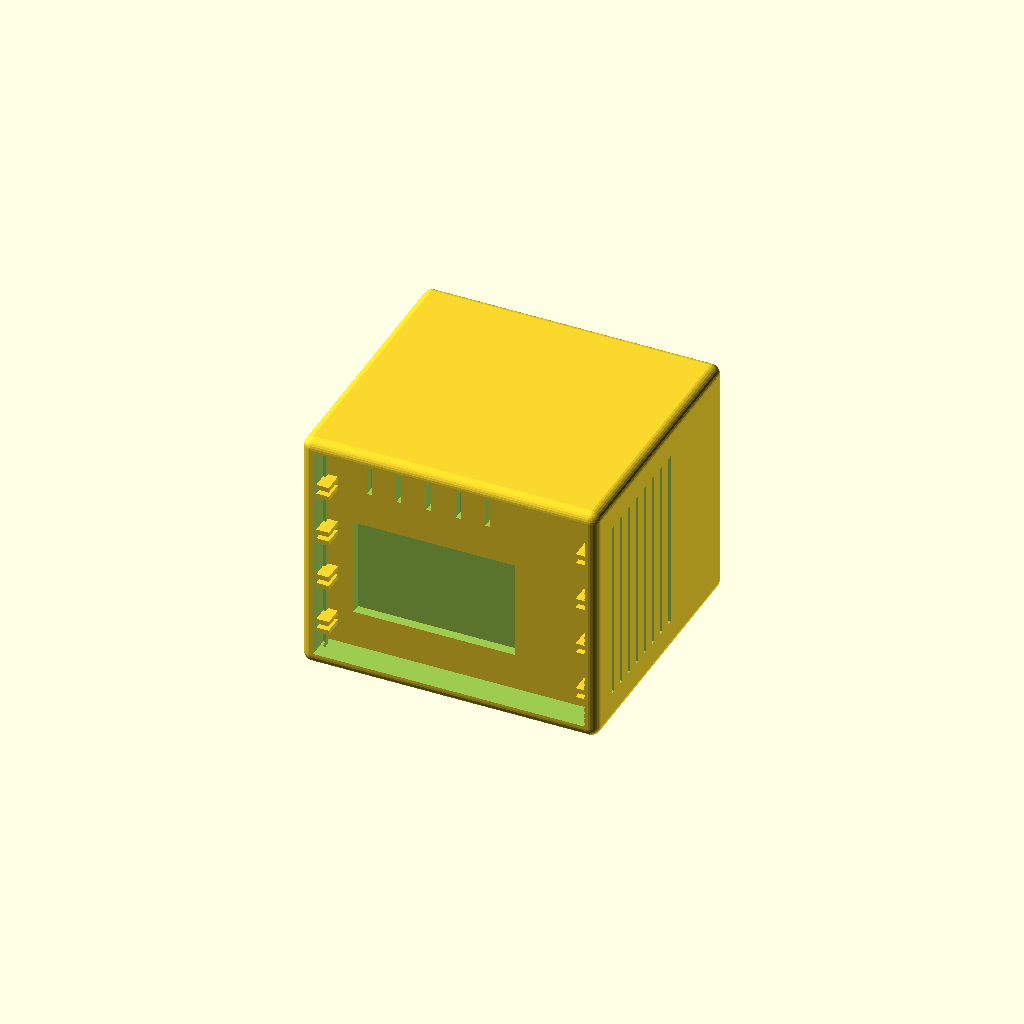
Cell 1: rendered with the file's own defaults.
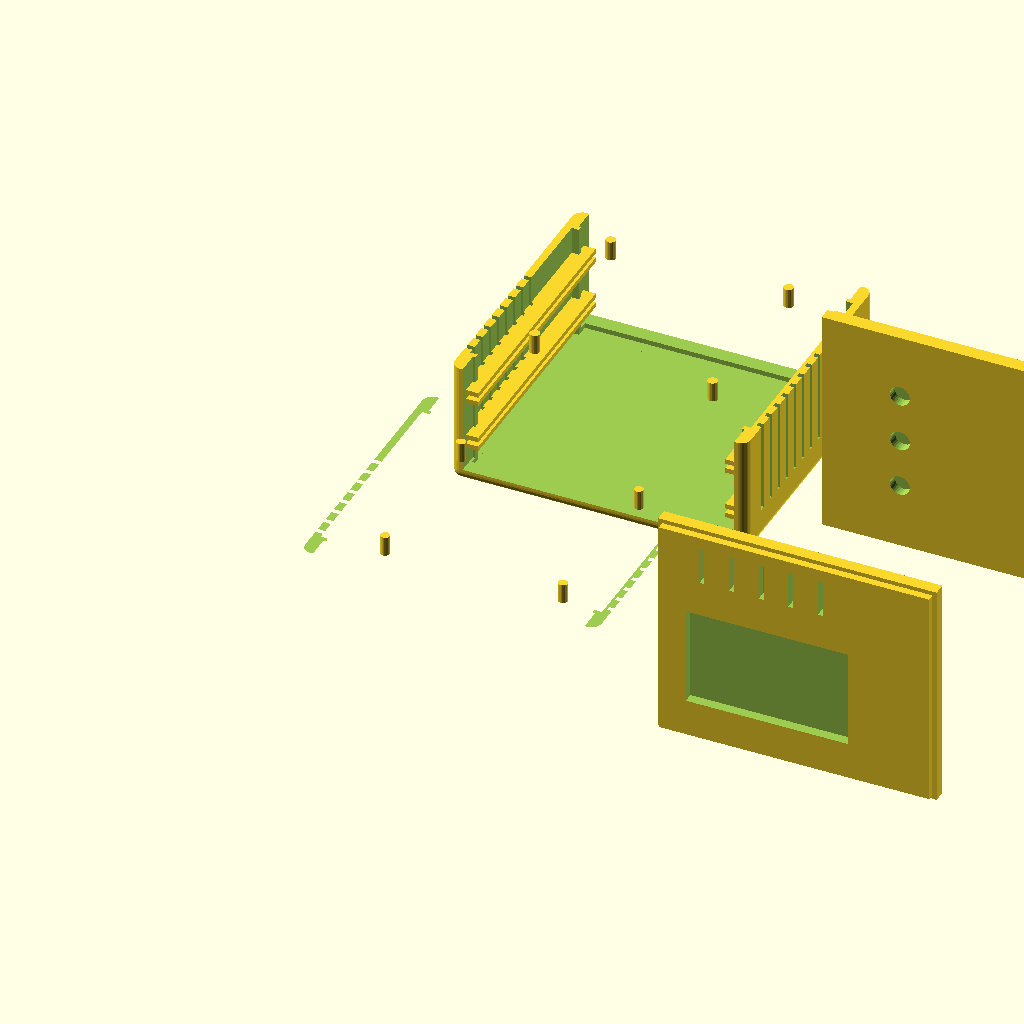
Cell 2 — shell_split_mode set to true, the other parameters unchanged.
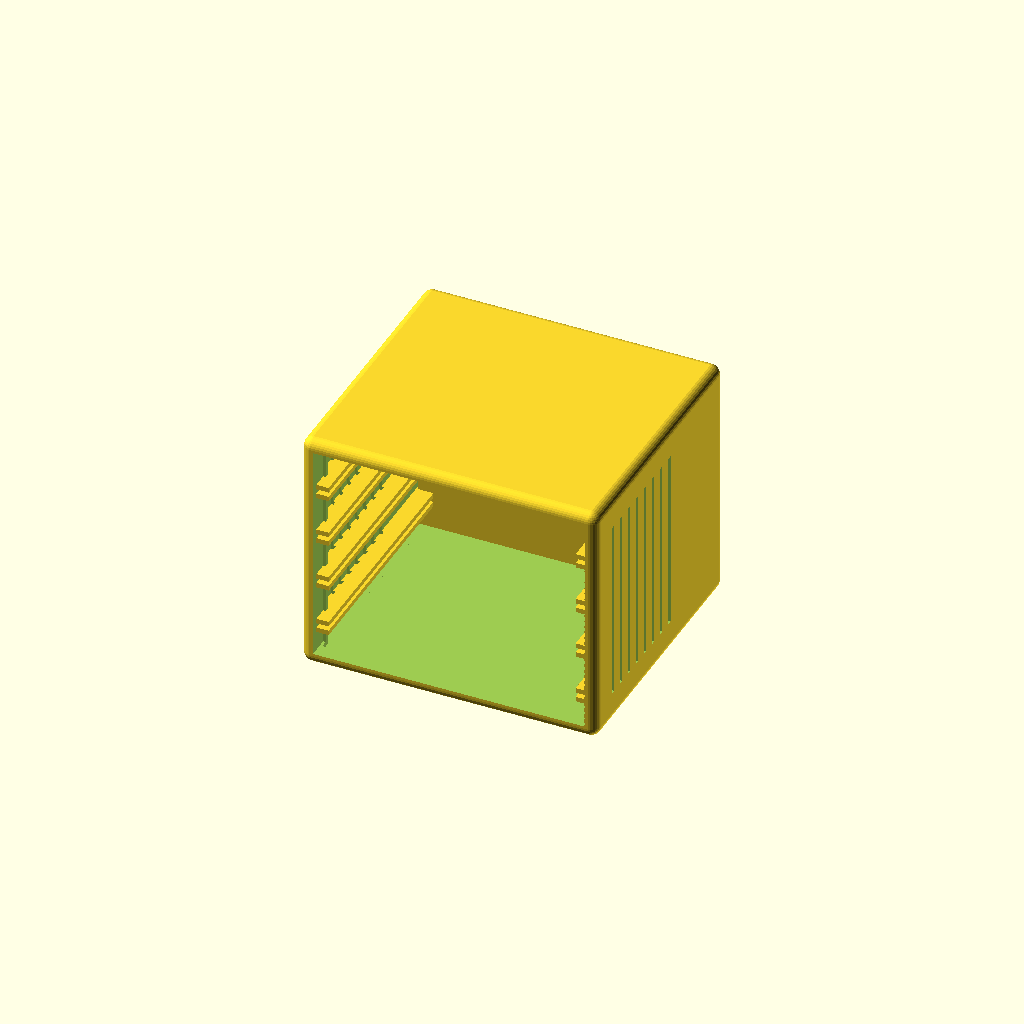
Cell 3: the same model with show_front_panel = false.
All cells are drawn from one camera (rotation 55°, 0°, 25°, orthographic, colour scheme Cornfield), so only the parameter changes between them.
Source of the model, rpi_enclosure.scad:
// ====================================================================
// Raspberry Pi 4 Gehäuse mit PCB-Einschubschienen
// Parametrisches OpenSCAD Design - V2
// Mit abnehmbarer Front/Rückseite, integriertem Deckel
// ====================================================================

// HAUPT-PARAMETER (hier anpassen!)
// ====================================================================

// Gehäuse Außenmaße
gehaeuse_breite = 120;      // Breite des Gehäuses
gehaeuse_tiefe = 110;       // Tiefe des Gehäuses  
gehaeuse_hoehe = 100;       // Höhe des Gehäuses
wandstaerke = 3;            // Wandstärke
ecken_radius = 4;           // Radius der abgerundeten Ecken

// Rendering-Optionen
shell_split_mode = false;   // true = Ober-/Unterschale getrennt rendern
show_front_panel = true;    // Frontplatte anzeigen
show_back_panel = true;     // Rückplatte anzeigen
show_main_body = true;      // Hauptgehäuse anzeigen

// Panel-Befestigung
panel_nut_tolerance = 0.3;  // Toleranz für Einsteckverbindung
panel_nut_tiefe = 8;        // Tiefe der Einstecknut

// PCB Einschub Parameter
pcb_breite = 100;           // Maximale PCB-Breite (z.B. für 2.5" SSD)
pcb_staerke = 1.6;          // Standard PCB Stärke
anzahl_slots = 4;           // Anzahl der PCB-Einschübe (Pi + 2 SSDs + 1 Reserve)
slot_abstand = 20;          // Vertikaler Abstand zwischen Slots
schienen_tiefe = gehaeuse_tiefe - 2 * wandstaerke - 2;  // Tiefe der Einschubschienen (durchgehend)

// Einschubschienen Design
schienen_breite = 7;        // Breite der Führungsschiene
schienen_hoehe = 2;         // Höhe der unteren Führung
schienen_clearance = 0.3;   // Freiraum über PCB (für leichtes Einschieben)

// Kühlungs-Schlitze
lueftungsschlitz_breite = 2;
lueftungsschlitz_abstand = 5;
anzahl_lueftungsschlitze = 8;

// Front-Griffe (optional aktivierbar)
griffe_aktiviert = false;   // auf true setzen für Griffe
griff_breite = 15;
griff_hoehe = 30;
griff_tiefe = 10;

// Rückwand Kabel-Durchführungen
kabel_durchmesser = 8;
kabel_positionen = [
    [30, 25],   // Position für Raspberry Pi Stromversorgung
    [30, 45],   // Position für serielle Schnittstelle
    [30, 65],   // Position für USB/Netzwerk
    [90, 40]    // Position für SSD Stromversorgung
];

// ====================================================================
// BERECHNUNG INTERNER MAßE
// ====================================================================

innen_breite = gehaeuse_breite - 2 * wandstaerke;
innen_tiefe = gehaeuse_tiefe - 2 * wandstaerke;
innen_hoehe = gehaeuse_hoehe - 2 * wandstaerke;

// Startposition für ersten Slot (von unten)
erster_slot_hoehe = wandstaerke + 10;

// Shell-Split Parameter
shell_split_hoehe = gehaeuse_hoehe / 2;  // Höhe für Teilung Ober-/Unterschale

// Panel-Nut Dimensionen
panel_inset = 2;  // Wie weit das Panel ins Gehäuse eingesteckt wird

// ====================================================================
// HAUPT-MODUL
// ====================================================================

// Hauptgehäuse mit integriertem Deckel, ohne Front/Rückwand
module gehaeuse_hauptkoerper() {
    difference() {
        union() {
            // Grundgehäuse mit Deckel
            gehaeuse_basis_mit_deckel();
            
            // PCB-Einschubschienen
            for (i = [0:anzahl_slots-1]) {
                translate([0, 0, erster_slot_hoehe + i * slot_abstand]) {
                    pcb_einschubschienen();
                }
            }
            
            // Nuten für Front- und Rückpanel
            panel_nuten();
        }
        
        // Lüftungsschlitze in den Seitenwänden
        lueftungsschlitze();
        
        // Bei Shell-Split: Oberschale abschneiden
        if (shell_split_mode) {
            translate([-10, -10, shell_split_hoehe]) {
                cube([gehaeuse_breite + 20, gehaeuse_tiefe + 20, gehaeuse_hoehe]);
            }
        }
    }
    
    // Optional: Griffe an der Front
    if (griffe_aktiviert) {
        griffe();
    }
}

// Oberschale (für Shell-Split Mode)
module oberschale() {
    difference() {
        gehaeuse_hauptkoerper();
        
        // Unterschale abschneiden
        translate([-10, -10, -10]) {
            cube([gehaeuse_breite + 20, gehaeuse_tiefe + 20, shell_split_hoehe + 10]);
        }
    }
    
    // Verbindungsstifte für Ober-/Unterschale
    verbindungsstifte_oben();
}

// Unterschale (für Shell-Split Mode)
module unterschale() {
    intersection() {
        gehaeuse_hauptkoerper();
        
        translate([-10, -10, -10]) {
            cube([gehaeuse_breite + 20, gehaeuse_tiefe + 20, shell_split_hoehe + 10]);
        }
    }
    
    // Aufnahmen für Verbindungsstifte
    verbindungsstifte_aufnahme();
}

// ====================================================================
// KOMPONENTEN
// ====================================================================

// Grundgehäuse mit integriertem Deckel und abgerundeten Ecken
module gehaeuse_basis_mit_deckel() {
  difference() {
    difference() {
        // Außenhülle mit abgerundeten Ecken
        rounded_cube([gehaeuse_breite, gehaeuse_tiefe, gehaeuse_hoehe], ecken_radius);
        
        // Innenraum aushöhlen (mit Platz für Panel-Nuten)
        translate([wandstaerke, wandstaerke + panel_nut_tiefe, wandstaerke]) {
            cube([innen_breite, innen_tiefe - 2 * panel_nut_tiefe, innen_hoehe]);
        }
        
        // Aussparungen für Front- und Rückpanel
        // Front
        translate([wandstaerke + panel_inset, -1, wandstaerke + panel_inset]) {
            cube([innen_breite - 2*panel_inset, panel_nut_tiefe + 2, innen_hoehe - 2*panel_inset]);
        }
        
        // Rückseite
        translate([wandstaerke + panel_inset, gehaeuse_tiefe - panel_nut_tiefe - 1, wandstaerke + panel_inset]) {
            cube([innen_breite - 2*panel_inset, panel_nut_tiefe + 2, innen_hoehe - 2*panel_inset]);
        }
    };
    translate([2*wandstaerke,2*wandstaerke,wandstaerke]) {
      cube([gehaeuse_breite-4*wandstaerke, gehaeuse_tiefe-4*wandstaerke, gehaeuse_hoehe-2*wandstaerke]);
    }
  }
}

// Hilfsfunktion: Würfel mit abgerundeten Ecken
module rounded_cube(size, radius) {
    hull() {
        translate([radius, radius, radius])
            sphere(r=radius, $fn=30);
        translate([size[0]-radius, radius, radius])
            sphere(r=radius, $fn=30);
        translate([radius, size[1]-radius, radius])
            sphere(r=radius, $fn=30);
        translate([size[0]-radius, size[1]-radius, radius])
            sphere(r=radius, $fn=30);
            
        translate([radius, radius, size[2]-radius])
            sphere(r=radius, $fn=30);
        translate([size[0]-radius, radius, size[2]-radius])
            sphere(r=radius, $fn=30);
        translate([radius, size[1]-radius, size[2]-radius])
            sphere(r=radius, $fn=30);
        translate([size[0]-radius, size[1]-radius, size[2]-radius])
            sphere(r=radius, $fn=30);
    }
}

// Nuten für Panel-Einstecksystem
module panel_nuten() {
    // Diese werden bereits in gehaeuse_basis_mit_deckel() erstellt
    // Hier könnten zusätzliche Führungsrippen ergänzt werden
}

// Frontpanel (abnehmbar, mit Öffnung für RPi Ports)
module frontpanel() {
    panel_breite = innen_breite - 2*panel_inset - 2*panel_nut_tolerance;
    panel_hoehe = innen_hoehe - 2*panel_inset - 2*panel_nut_tolerance;
    
    difference() {
        union() {
            // Hauptpanel
            cube([panel_breite, wandstaerke, panel_hoehe]);
            
            // Einsteck-Rand
            translate([-panel_inset + panel_nut_tolerance, wandstaerke, -panel_inset + panel_nut_tolerance]) {
                cube([panel_breite + 2*panel_inset - 2*panel_nut_tolerance, 
                      panel_nut_tiefe - wandstaerke, 
                      panel_hoehe + 2*panel_inset - 2*panel_nut_tolerance]);
            }
        }
        
        // Öffnung für Raspberry Pi Ports (USB, HDMI, etc.)
        translate([panel_breite * 0.1, -1, 15]) {
            cube([panel_breite * 0.6, wandstaerke + 2, 40]);
        }
        
        // Zusätzliche kleine Kühlschlitze
        for (i = [0:4]) {
            translate([panel_breite * 0.15 + i * 12, -1, panel_hoehe - 20]) {
                cube([2, wandstaerke + 2, 15]);
            }
        }
    }
}

// Rückpanel (abnehmbar, mit Kabel-Durchführungen)
module rueckpanel() {
    panel_breite = innen_breite - 2*panel_inset - 2*panel_nut_tolerance;
    panel_hoehe = innen_hoehe - 2*panel_inset - 2*panel_nut_tolerance;
    
    difference() {
        union() {
            // Hauptpanel
            cube([panel_breite, wandstaerke, panel_hoehe]);
            
            // Einsteck-Rand
            translate([-panel_inset + panel_nut_tolerance, -panel_nut_tiefe + wandstaerke, -panel_inset + panel_nut_tolerance]) {
                cube([panel_breite + 2*panel_inset - 2*panel_nut_tolerance, 
                      panel_nut_tiefe - wandstaerke, 
                      panel_hoehe + 2*panel_inset - 2*panel_nut_tolerance]);
            }
        }
        
        // Kabel-Durchführungen
        for (pos = kabel_positionen) {
            translate([pos[0], -1, pos[1]]) {
                rotate([90, 0, 0]) {
                    cylinder(h = wandstaerke + panel_nut_tiefe, d = kabel_durchmesser, $fn=30);
                }
            }
        }
        
        // Lüftungsschlitze
        for (i = [0:5]) {
            translate([panel_breite * 0.7 + i * 5, -1, panel_hoehe * 0.3]) {
                cube([2, wandstaerke + 2, panel_hoehe * 0.4]);
            }
        }
    }
}

// Verbindungsstifte für Shell-Split (auf Oberschale)
module verbindungsstifte_oben() {
    stift_durchmesser = 4;
    stift_laenge = 8;
    
    positionen = [
        [gehaeuse_breite * 0.2, gehaeuse_tiefe * 0.2],
        [gehaeuse_breite * 0.8, gehaeuse_tiefe * 0.2],
        [gehaeuse_breite * 0.2, gehaeuse_tiefe * 0.8],
        [gehaeuse_breite * 0.8, gehaeuse_tiefe * 0.8]
    ];
    
    for (pos = positionen) {
        translate([pos[0], pos[1], shell_split_hoehe - stift_laenge]) {
            cylinder(h = stift_laenge, d = stift_durchmesser - 0.3, $fn=20);
        }
    }
}

// Aufnahmen für Verbindungsstifte (auf Unterschale)
module verbindungsstifte_aufnahme() {
    stift_durchmesser = 4;
    stift_tiefe = 8;
    
    positionen = [
        [gehaeuse_breite * 0.2, gehaeuse_tiefe * 0.2],
        [gehaeuse_breite * 0.8, gehaeuse_tiefe * 0.2],
        [gehaeuse_breite * 0.2, gehaeuse_tiefe * 0.8],
        [gehaeuse_breite * 0.8, gehaeuse_tiefe * 0.8]
    ];
    
    for (pos = positionen) {
        translate([pos[0], pos[1], shell_split_hoehe]) {
            cylinder(h = stift_tiefe, d = stift_durchmesser, $fn=20);
        }
    }
}

// PCB-Einschubschienen (ein Paar für einen Slot)
module pcb_einschubschienen() {
    schienen_offset_x = (gehaeuse_breite - pcb_breite) / 2;
    schienen_start_y = wandstaerke;  // Direkt an der Innenwand beginnen
    
    // Linke Schiene
    translate([schienen_offset_x - schienen_breite, schienen_start_y, 0]) {
        einzelne_schiene();
    }
    
    // Rechte Schiene
    translate([schienen_offset_x + pcb_breite, schienen_start_y, 0]) {
        einzelne_schiene();
    }
}

// Eine einzelne Einschubschiene
module einzelne_schiene() {
    // Untere Führung
    cube([schienen_breite, schienen_tiefe, schienen_hoehe]);
    
    // Obere Begrenzung (hält PCB von oben)
    translate([0, 0, schienen_hoehe + pcb_staerke + schienen_clearance]) {
        cube([schienen_breite, schienen_tiefe, schienen_hoehe]);
    }
}

// Lüftungsschlitze in beiden Seitenwänden
module lueftungsschlitze() {
    for (seite = [0, 1]) {
        x_pos = seite == 0 ? -1 : gehaeuse_breite - wandstaerke + 1;
        
        for (i = [0:anzahl_lueftungsschlitze-1]) {
            translate([x_pos, 
                       wandstaerke + 10 + i * (lueftungsschlitz_breite + lueftungsschlitz_abstand),
                       wandstaerke + 10]) {
                cube([wandstaerke + 2, 
                      lueftungsschlitz_breite, 
                      gehaeuse_hoehe - 2 * wandstaerke - 20]);
            }
        }
    }
}

// Front-Griffe (optional)
module griffe() {
    for (offset = [0, 1]) {
        x_pos = gehaeuse_breite * 0.25 + offset * gehaeuse_breite * 0.5 - griff_breite/2;
        
        translate([x_pos, panel_nut_tiefe - griff_tiefe, gehaeuse_hoehe/2 - griff_hoehe/2]) {
            difference() {
                cube([griff_breite, griff_tiefe, griff_hoehe]);
                // Griffmulde
                translate([griff_breite/2, griff_tiefe/2, griff_hoehe/2]) {
                    rotate([0, 90, 0]) {
                        cylinder(h = griff_breite + 2, d = griff_hoehe * 0.6, center=true, $fn=40);
                    }
                }
            }
        }
    }
}

// ====================================================================
// ZUSÄTZLICHE HILFS-MODULE
// ====================================================================

// PCB Testplatine (zum Testen der Passform)
module test_pcb() {
    color("green") {
        cube([pcb_breite, 80, pcb_staerke]);
    }
}

// ====================================================================
// RENDERING
// ====================================================================

// Anzeige basierend auf Rendering-Optionen
if (shell_split_mode) {
    // Shell-Split Mode: Ober- und Unterschale separat
    oberschale();
    
    translate([0, gehaeuse_tiefe + 20, 0]) 
        unterschale();
    
    // Panels separat anzeigen
    if (show_front_panel) {
        translate([gehaeuse_breite + 20, wandstaerke + panel_nut_tiefe, wandstaerke + panel_inset + panel_nut_tolerance])
            frontpanel();
    }
    
    if (show_back_panel) {
        translate([gehaeuse_breite + 20, gehaeuse_tiefe + 40 + wandstaerke + panel_nut_tiefe, wandstaerke + panel_inset + panel_nut_tolerance])
            rotate([0, 0, 0])
            rueckpanel();
    }
    
} else {
    // Normaler Mode: Komplettes Gehäuse
    if (show_main_body) {
        gehaeuse_hauptkoerper();
    }
    
    // Frontpanel (einschiebbar von vorne)
    if (show_front_panel) {
        translate([wandstaerke + panel_inset + panel_nut_tolerance, 
                   wandstaerke + panel_nut_tiefe, 
                   wandstaerke + panel_inset + panel_nut_tolerance])
            frontpanel();
    }
    
    // Rückpanel (einschiebbar von hinten)
    if (show_back_panel) {
        translate([wandstaerke + panel_inset + panel_nut_tolerance, 
                   gehaeuse_tiefe - wandstaerke - panel_nut_tiefe, 
                   wandstaerke + panel_inset + panel_nut_tolerance])
            rotate([0, 0, 0])
            rueckpanel();
    }
}

// Test-PCBs anzeigen (auskommentieren zum Testen der Passform)
/*
for (i = [0:anzahl_slots-1]) {
    translate([(gehaeuse_breite - pcb_breite) / 2, 
               wandstaerke + panel_nut_tiefe + 5, 
               erster_slot_hoehe + i * slot_abstand + schienen_hoehe + 0.5]) {
        test_pcb();
    }
}
*/

// ====================================================================
// NUTZUNGSHINWEISE - Version 2
// ====================================================================

/*
NEUE FEATURES IN V2:
✓ Integrierter Deckel (kein separater Druck mehr nötig)
✓ Abnehmbare Front- und Rückpanel mit Einstecksystem
✓ Abgerundete Ecken für bessere Ästhetik
✓ Optional: Ober-/Unterschalen-Teilung für große Drucker-Betten
✓ Kabel-Durchführungen direkt in Rückpanel integriert

RENDERING-MODI:
1. Komplettes Gehäuse (Standard):
   - shell_split_mode = false
   - show_main_body = true
   - show_front_panel = true (zum Testen der Passform)
   - show_back_panel = true (zum Testen der Passform)

2. Shell-Split für großen Druck:
   - shell_split_mode = true
   - Druckt Ober- und Unterschale getrennt
   - Verbindungsstifte für präzise Montage

EXPORT FÜR 3D-DRUCK:
Schritt 1 - Hauptgehäuse:
   shell_split_mode = false;
   show_main_body = true;
   show_front_panel = false;
   show_back_panel = false;
   → Render (F6) → Export als "gehaeuse_main.stl"

Schritt 2 - Frontpanel:
   show_main_body = false;
   show_front_panel = true;
   show_back_panel = false;
   → Render (F6) → Export als "panel_front.stl"

Schritt 3 - Rückpanel:
   show_main_body = false;
   show_front_panel = false;
   show_back_panel = true;
   → Render (F6) → Export als "panel_back.stl"

ODER bei Shell-Split:
   shell_split_mode = true;
   → Export "oberschale.stl" und "unterschale.stl" separat

WICHTIGE PARAMETER:
- ecken_radius: Radius der Ecken-Abrundung (4mm Standard)
- panel_nut_tolerance: Passspiel für Panel-Einstecksystem (0.3mm)
- shell_split_hoehe: Höhe der Teilung bei Shell-Split

ANPASSUNG DER PARAMETER:
- Ändere die Werte im Abschnitt "HAUPT-PARAMETER" oben
- Wichtigste Parameter: gehaeuse_breite, gehaeuse_tiefe, gehaeuse_hoehe
- anzahl_slots: Anzahl der PCB-Einschübe
- slot_abstand: Vertikaler Abstand zwischen den Einschüben
- griffe_aktiviert: auf true setzen für Front-Griffe
- ecken_radius: Für mehr/weniger Rundung der Ecken

3D-DRUCK EMPFEHLUNGEN:
- Hauptgehäuse: Mit Boden nach unten drucken
- Panels: Flach auf Druckbett legen
- Schichtdicke: 0.2mm
- Infill: 20-30%
- Supports: Normalerweise nicht nötig (außer bei Griffen)
- Material: PLA oder PETG
- Erste Layer: Wichtig für gute Haftung bei großen Teilen

MONTAGE:
1. PCBs in die Schienen schieben (von vorne/hinten)
2. Kabel durch Rückpanel führen
3. Rückpanel einschieben (von hinten)
4. Frontpanel einschieben (von vorne)
5. Bei Shell-Split: Ober- auf Unterschale aufstecken

KABEL-DURCHFÜHRUNGEN:
- Positionen sind in kabel_positionen[] definiert
- Durchmesser: 8mm (anpassbar mit kabel_durchmesser)
- Bereits im Rückpanel eingearbeitet

TIPPS:
- Teste die Panel-Passform mit show_front_panel/show_back_panel = true
- Passe panel_nut_tolerance an wenn Panels zu locker/fest sitzen
- Bei großen Gehäusen: shell_split_mode = true verwenden
- Für Test-Drucke: Skaliere auf 50% für schnelle Iteration
*/
Parameter table extracted from the source (name, type, default, range or options):
gehaeuse_breite: number, default 120
gehaeuse_tiefe: number, default 110
gehaeuse_hoehe: number, default 100
wandstaerke: number, default 3
ecken_radius: number, default 4
shell_split_mode: bool, default false
show_front_panel: bool, default true
show_back_panel: bool, default true
show_main_body: bool, default true
panel_nut_tolerance: number, default 0.3
panel_nut_tiefe: number, default 8
pcb_breite: number, default 100
pcb_staerke: number, default 1.6
anzahl_slots: number, default 4
slot_abstand: number, default 20
schienen_breite: number, default 7
schienen_hoehe: number, default 2
schienen_clearance: number, default 0.3
lueftungsschlitz_breite: number, default 2
lueftungsschlitz_abstand: number, default 5
anzahl_lueftungsschlitze: number, default 8
griffe_aktiviert: bool, default false
griff_breite: number, default 15
griff_hoehe: number, default 30
griff_tiefe: number, default 10
kabel_durchmesser: number, default 8
panel_inset: number, default 2
